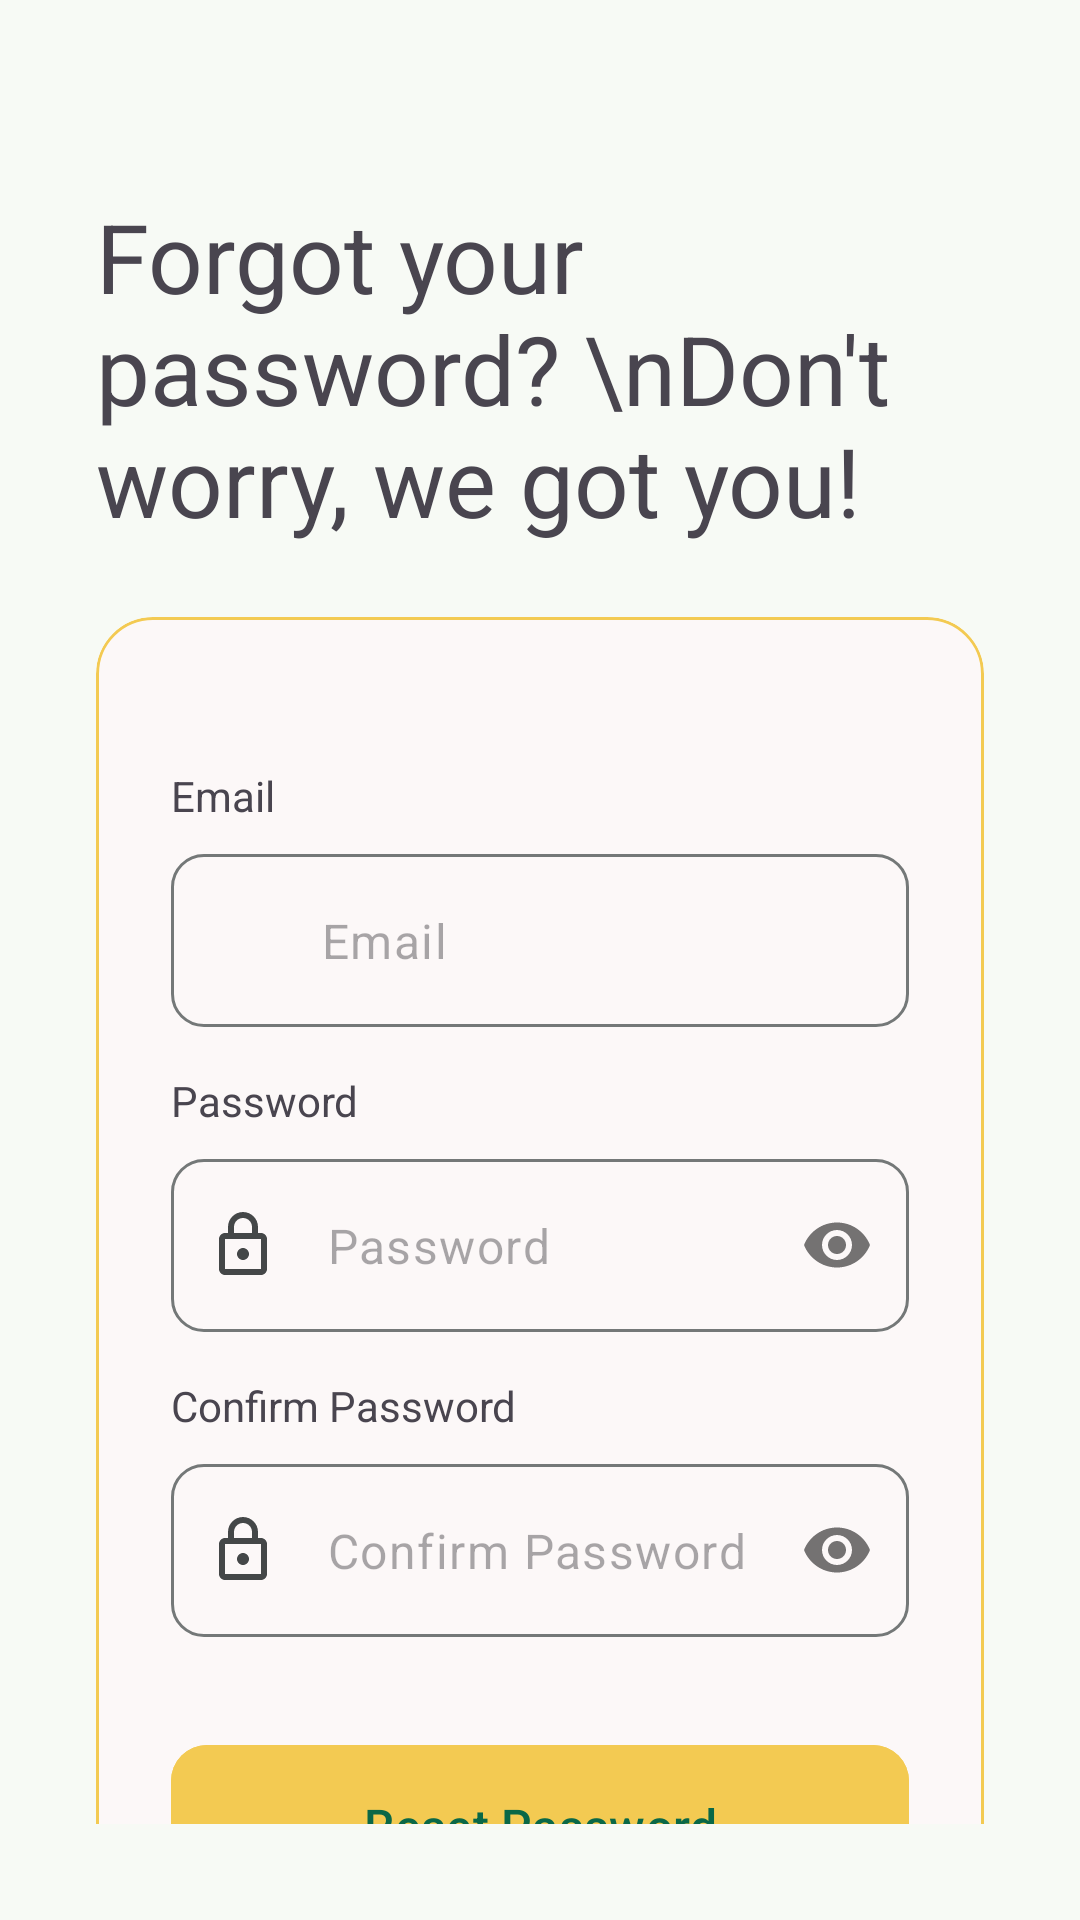

The Android layout XML behind this screen, and the referenced resources:
<!-- AndroidManifest.xml: application theme Theme.Pemandoo -->
<!-- res/layout/activity_reset_password.xml -->
<?xml version="1.0" encoding="utf-8"?>
<androidx.constraintlayout.widget.ConstraintLayout xmlns:android="http://schemas.android.com/apk/res/android"
    xmlns:app="http://schemas.android.com/apk/res-auto"
    xmlns:tools="http://schemas.android.com/tools"
    android:layout_width="match_parent"
    android:layout_height="match_parent"
    android:padding="32dp"
    tools:context=".authentication.ResetPasswordActivity">

    <TextView
        android:id="@+id/tv_reset_password_title"
        android:layout_width="wrap_content"
        android:layout_height="wrap_content"
        android:layout_marginTop="32dp"
        android:text="Forgot your password? \nDon't worry, we got you!"
        android:textSize="32sp"
        app:layout_constraintStart_toStartOf="parent"
        app:layout_constraintTop_toTopOf="parent"/>

    <com.google.android.material.card.MaterialCardView
        android:layout_width="0dp"
        android:layout_height="wrap_content"
        android:layout_marginTop="24dp"
        app:cardCornerRadius="19dp"
        app:layout_constraintEnd_toEndOf="parent"
        app:layout_constraintStart_toStartOf="parent"
        app:layout_constraintTop_toBottomOf="@id/tv_reset_password_title"
        app:strokeColor="@color/primary_yellow"
        app:strokeWidth="1dp">

        <androidx.constraintlayout.widget.ConstraintLayout
            android:layout_width="match_parent"
            android:layout_height="match_parent"
            android:layout_marginVertical="50dp"
            android:paddingHorizontal="25dp">

            <TextView
                android:id="@+id/tv_email_reset"
                android:layout_width="wrap_content"
                android:layout_height="wrap_content"
                android:text="Email"
                app:layout_constraintStart_toStartOf="parent"
                app:layout_constraintTop_toTopOf="parent" />

            <com.google.android.material.textfield.TextInputLayout
                android:id="@+id/ti_email_reset"
                android:layout_width="match_parent"
                android:layout_height="wrap_content"
                android:layout_marginTop="10dp"
                app:boxCornerRadiusBottomEnd="11dp"
                app:boxCornerRadiusBottomStart="11dp"
                app:boxCornerRadiusTopEnd="11dp"
                app:boxCornerRadiusTopStart="11dp"
                app:hintEnabled="false"
                app:layout_constraintEnd_toEndOf="@id/tv_email_reset"
                app:layout_constraintStart_toStartOf="@id/tv_email_reset"
                app:layout_constraintTop_toBottomOf="@id/tv_email_reset"
                app:startIconDrawable="@drawable/ic_email">

                <com.google.android.material.textfield.TextInputEditText
                    android:id="@+id/ed_email_reset"
                    android:layout_width="match_parent"
                    android:layout_height="match_parent"
                    android:hint="Email"
                    android:inputType="textEmailAddress"
                    android:paddingVertical="18dp"
                    android:paddingStart="50dp"
                    app:errorEnabled="true"
                    tools:ignore="DuplicateSpeakableTextCheck,RtlSymmetry,TextContrastCheck" />
            </com.google.android.material.textfield.TextInputLayout>

            <TextView
                android:id="@+id/tv_password"
                android:layout_width="wrap_content"
                android:layout_height="wrap_content"
                android:layout_marginTop="15dp"
                android:text="Password"
                app:layout_constraintStart_toStartOf="@id/tv_email_reset"
                app:layout_constraintTop_toBottomOf="@id/ti_email_reset" />

            <com.google.android.material.textfield.TextInputLayout
                android:id="@+id/ti_password_reset"
                android:layout_width="match_parent"
                android:layout_height="wrap_content"
                android:layout_marginTop="10dp"
                app:boxCornerRadiusBottomEnd="11dp"
                app:boxCornerRadiusBottomStart="11dp"
                app:boxCornerRadiusTopEnd="11dp"
                app:boxCornerRadiusTopStart="11dp"
                app:hintEnabled="false"
                app:layout_constraintEnd_toEndOf="@id/tv_email_reset"
                app:layout_constraintStart_toStartOf="@id/tv_email_reset"
                app:layout_constraintTop_toBottomOf="@id/tv_password"
                app:passwordToggleEnabled="true"
                app:startIconDrawable="@drawable/ic_lock">

                <com.google.android.material.textfield.TextInputEditText
                    android:id="@+id/ed_password"
                    android:layout_width="match_parent"
                    android:layout_height="match_parent"
                    android:hint="Password"
                    android:inputType="textPassword"
                    android:paddingVertical="18dp"
                    android:paddingStart="50dp"
                    app:errorEnabled="true"
                    tools:ignore="DuplicateSpeakableTextCheck,RtlSymmetry,TextContrastCheck" />
            </com.google.android.material.textfield.TextInputLayout>

            <TextView
                android:id="@+id/tv_password_confirm"
                android:layout_width="wrap_content"
                android:layout_height="wrap_content"
                android:layout_marginTop="15dp"
                android:text="Confirm Password"
                app:layout_constraintStart_toStartOf="@id/tv_email_reset"
                app:layout_constraintTop_toBottomOf="@id/ti_password_reset" />

            <com.google.android.material.textfield.TextInputLayout
                android:id="@+id/ti_confirm_password_reset"
                android:layout_width="match_parent"
                android:layout_height="wrap_content"
                android:layout_marginTop="10dp"
                app:boxCornerRadiusBottomEnd="11dp"
                app:boxCornerRadiusBottomStart="11dp"
                app:boxCornerRadiusTopEnd="11dp"
                app:boxCornerRadiusTopStart="11dp"
                app:hintEnabled="false"
                app:layout_constraintEnd_toEndOf="parent"
                app:layout_constraintStart_toStartOf="parent"
                app:layout_constraintTop_toBottomOf="@id/tv_password_confirm"
                app:passwordToggleEnabled="true"
                app:startIconDrawable="@drawable/ic_lock">

                <com.google.android.material.textfield.TextInputEditText
                    android:id="@+id/ed_password_confirm"
                    android:layout_width="match_parent"
                    android:layout_height="match_parent"
                    android:hint="Confirm Password"
                    android:inputType="textPassword"
                    android:paddingVertical="18dp"
                    android:paddingStart="50dp"
                    app:errorEnabled="true"
                    tools:ignore="DuplicateClickableBoundsCheck,DuplicateSpeakableTextCheck,RtlSymmetry,TextContrastCheck" />

            </com.google.android.material.textfield.TextInputLayout>

            <com.google.android.material.button.MaterialButton
                android:id="@+id/btn_reset_password"
                android:layout_width="match_parent"
                android:layout_height="wrap_content"
                android:layout_marginTop="32dp"
                android:paddingVertical="16dp"
                android:text="Reset Password"
                android:textAllCaps="false"
                android:textColor="@color/primary_green"
                android:textSize="16sp"
                app:cornerRadius="12dp"
                android:backgroundTint="@color/primary_yellow"
                app:layout_constraintEnd_toEndOf="parent"
                app:layout_constraintStart_toStartOf="parent"
                app:layout_constraintTop_toBottomOf="@id/ti_confirm_password_reset" />


        </androidx.constraintlayout.widget.ConstraintLayout>

    </com.google.android.material.card.MaterialCardView>
</androidx.constraintlayout.widget.ConstraintLayout>
<!-- resources referenced by this layout -->
<resources>
  <color name="primary_green">#0A6847</color>
  <color name="primary_yellow">#F3CA52</color>
  <!-- drawable ic_lock (drawable) -->
  <vector android:height="24dp" android:tint="#F3CA52"
      android:viewportHeight="24" android:viewportWidth="24"
      android:width="24dp" xmlns:android="http://schemas.android.com/apk/res/android">
      <path android:fillColor="@android:color/white" android:pathData="M18,8h-1L17,6c0,-2.76 -2.24,-5 -5,-5S7,3.24 7,6v2L6,8c-1.1,0 -2,0.9 -2,2v10c0,1.1 0.9,2 2,2h12c1.1,0 2,-0.9 2,-2L20,10c0,-1.1 -0.9,-2 -2,-2zM9,6c0,-1.66 1.34,-3 3,-3s3,1.34 3,3v2L9,8L9,6zM18,20L6,20L6,10h12v10zM12,17c1.1,0 2,-0.9 2,-2s-0.9,-2 -2,-2 -2,0.9 -2,2 0.9,2 2,2z"/>
  </vector>
  <style name="Theme.Pemandoo" parent="Base.Theme.Pemandoo" />
  <color name="md_theme_primary">#005136</color>
  <color name="md_theme_onPrimary">#FFFFFF</color>
  <color name="md_theme_primaryContainer">#247856</color>
  <color name="md_theme_onPrimaryContainer">#FFFFFF</color>
  <color name="md_theme_secondary">#005136</color>
  <color name="md_theme_onSecondary">#FFFFFF</color>
  <color name="md_theme_secondaryContainer">#247856</color>
  <color name="md_theme_onSecondaryContainer">#FFFFFF</color>
  <color name="md_theme_tertiary">#005136</color>
  <color name="md_theme_onTertiary">#FFFFFF</color>
  <color name="md_theme_tertiaryContainer">#247856</color>
  <color name="md_theme_onTertiaryContainer">#FFFFFF</color>
  <color name="md_theme_error">#745B00</color>
  <color name="md_theme_onError">#FFFFFF</color>
  <color name="md_theme_errorContainer">#FAD057</color>
  <color name="md_theme_onErrorContainer">#4F3D00</color>
  <color name="md_theme_background">#F7FAF5</color>
  <color name="md_theme_onBackground">#181D1A</color>
  <color name="md_theme_surface">#FCF8F8</color>
  <color name="md_theme_onSurface">#1C1B1B</color>
  <color name="md_theme_surfaceVariant">#E0E3E3</color>
  <color name="md_theme_onSurfaceVariant">#444748</color>
  <color name="md_theme_outline">#747878</color>
  <color name="md_theme_outlineVariant">#C4C7C8</color>
  <color name="md_theme_inverseSurface">#313030</color>
  <color name="md_theme_inverseOnSurface">#F4F0EF</color>
  <color name="md_theme_inversePrimary">#86D7AE</color>
  <color name="md_theme_primaryFixed">#A2F4C9</color>
  <color name="md_theme_onPrimaryFixed">#002113</color>
  <color name="md_theme_primaryFixedDim">#86D7AE</color>
  <color name="md_theme_onPrimaryFixedVariant">#005236</color>
  <color name="md_theme_secondaryFixed">#A2F4C9</color>
  <color name="md_theme_onSecondaryFixed">#002113</color>
  <color name="md_theme_secondaryFixedDim">#86D7AE</color>
  <color name="md_theme_onSecondaryFixedVariant">#005236</color>
  <color name="md_theme_tertiaryFixed">#A2F4C9</color>
  <color name="md_theme_onTertiaryFixed">#002113</color>
  <color name="md_theme_tertiaryFixedDim">#86D7AE</color>
  <color name="md_theme_onTertiaryFixedVariant">#005236</color>
  <color name="md_theme_surfaceDim">#DDD9D9</color>
  <color name="md_theme_surfaceBright">#FCF8F8</color>
  <color name="md_theme_surfaceContainerLowest">#FFFFFF</color>
  <color name="md_theme_surfaceContainerLow">#F6F3F2</color>
  <color name="md_theme_surfaceContainer">#F1EDEC</color>
  <color name="md_theme_surfaceContainerHigh">#EBE7E7</color>
  <color name="md_theme_surfaceContainerHighest">#E5E2E1</color>
</resources>
